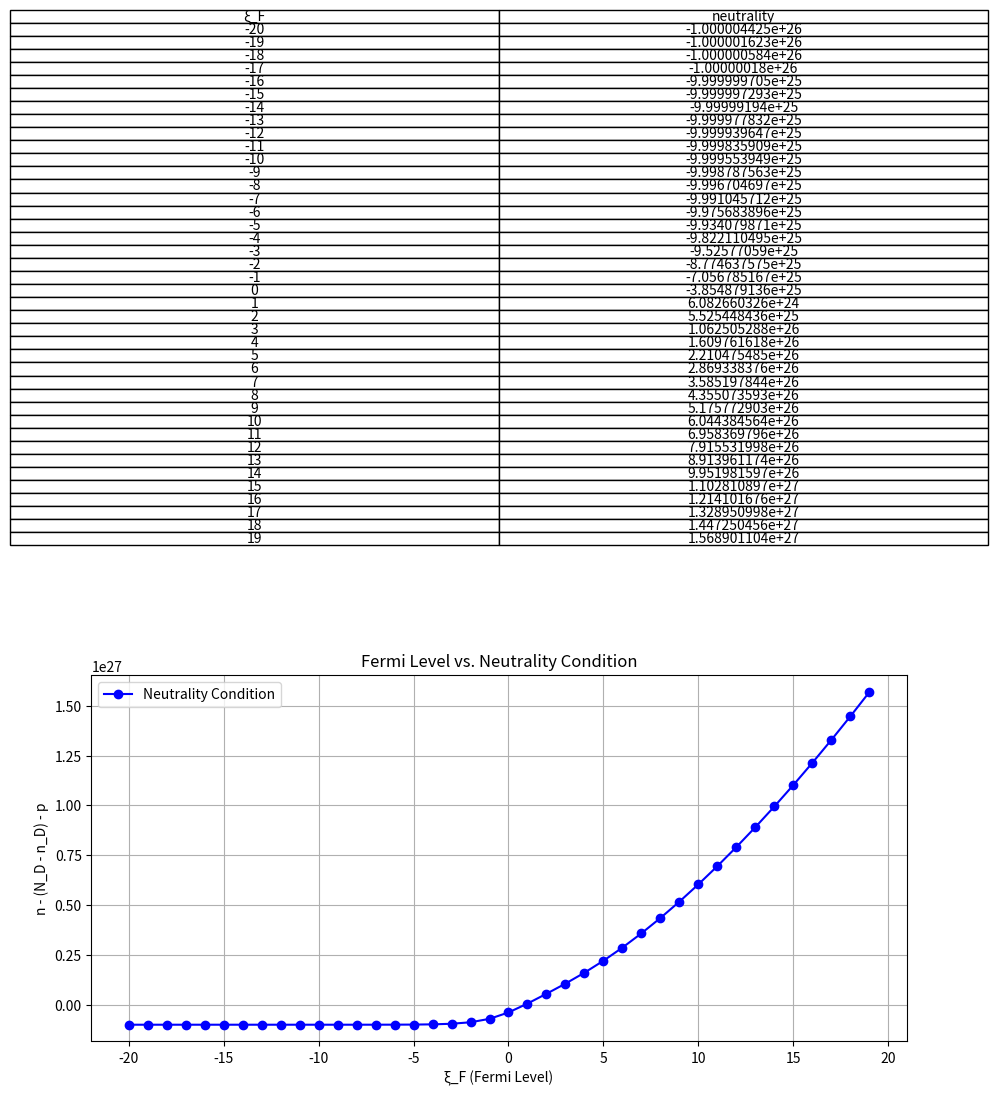

Source code (Python):
#グラフと表を出力



import mpmath
import numpy as np
from scipy.constants import h, k, e, pi
import matplotlib.pyplot as plt
import matplotlib.table as tbl

# 物理定数の定義
T = mpmath.mpf(300)  # 温度 [K]
kb = mpmath.mpf(k)  # ボルツマン定数 [J/K]
hbar = mpmath.mpf(h) / (2 * mpmath.pi)
q = mpmath.mpf(e)  # 電気素量 [C]
N_D = mpmath.mpf(1e26)  # ドナー濃度 [1/m^3]
E_D = mpmath.mpf(0.026) * q  # ドナー準位 [eV]を[J]に変換
g_c = mpmath.mpf(2)  # 縮退係数
g_v = mpmath.mpf(4)  # 縮退係数
E_g = mpmath.mpf(0.8) * q  # バンドギャップ [eV]を[J]に変換
m_e = mpmath.mpf(9.11e-31)  # 電子の有効質量 [kg]
m_h = mpmath.mpf(9.11e-31)  # 正孔の有効質量 [kg]
mpmath.mp.dps = 30  # 精度を小数点以下30桁に設定

# N_C, N_Vの計算
N_C = 2 * (((m_e * kb * T) / (2 * mpmath.pi * hbar**2))**(3/2))
N_V = 2 * (((m_h * kb * T) / (2 * mpmath.pi * hbar**2))**(3/2))
xi_G = E_g / (kb * T)  # ξ_Gの計算

def fermi_dirac_half(xi):
    def integrand(x):
        return mpmath.sqrt(x) / (mpmath.exp(x - xi) + 1)
    return mpmath.quad(integrand, [0, mpmath.inf])

def neutrality_and_carrier_densities(xi_F):
    f_D = 1 / (1 + (1 / g_c) * mpmath.exp((E_D / (kb * T))- xi_F))
    n_D = N_D * f_D
    n = (2 / mpmath.sqrt(mpmath.pi)) * N_C * fermi_dirac_half(xi_F)
    p = (2 / mpmath.sqrt(mpmath.pi)) * N_V * fermi_dirac_half(-xi_F - xi_G)
    neutrality = n - (N_D - n_D) - p
    return (xi_F, n, p, n_D, neutrality) 

# データの計算と収集
xi_F_vals = np.arange(-20, 20, 1)
table_data = []
neutrality_vals = []

for xi_F in xi_F_vals:
    xi_F_val, n, p, n_D, neutrality = neutrality_and_carrier_densities(xi_F)
    table_data.append([xi_F_val, mpmath.nstr(neutrality, 10)])
    neutrality_vals.append(float(neutrality))

# グラフと表を描画
fig, ax = plt.subplots(2, 1, figsize=(10, 12), gridspec_kw={'height_ratios': [1, 2]})

# 表を描画
ax[0].axis('tight')
ax[0].axis('off')
table = tbl.table(ax[0], cellText=table_data, colLabels=['ξ_F', 'neutrality'], loc='center', cellLoc='center')
table.auto_set_font_size(False)
table.set_fontsize(10)
table.scale(1.2, 1.2)

# グラフを描画
ax[1].plot(xi_F_vals, neutrality_vals, 'bo-', label='Neutrality Condition')
ax[1].set_title('Fermi Level vs. Neutrality Condition')
ax[1].set_xlabel('ξ_F (Fermi Level)')
ax[1].set_ylabel('n - (N_D - n_D) - p')
ax[1].grid(True)
ax[1].legend()

plt.tight_layout()
plt.show()
